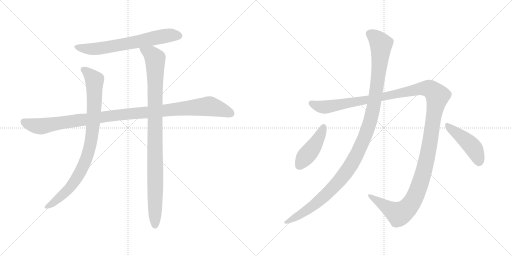
t = 0.00 s
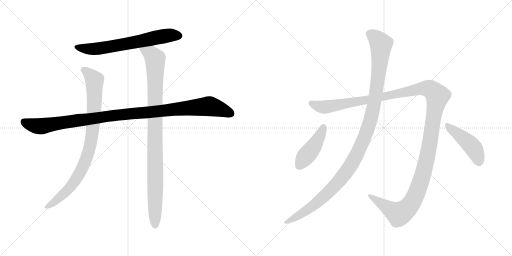
t = 1.72 s
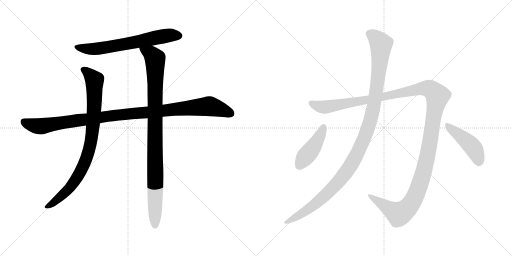
t = 3.44 s
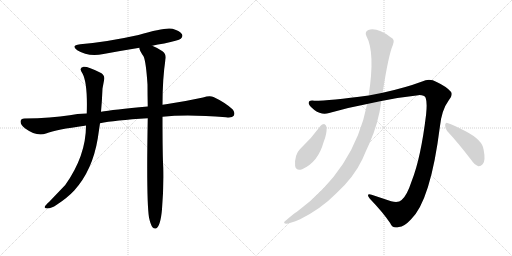
t = 5.16 s
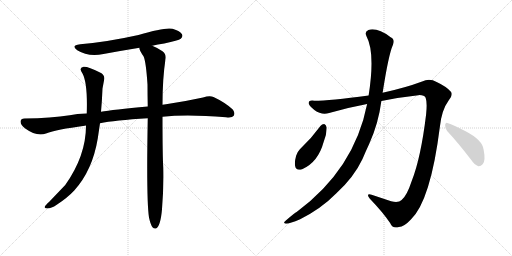
t = 6.87 s
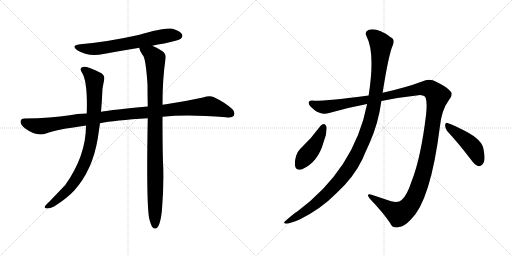
t = 8.59 s

The animated SVG that drew these frames (rendered in a browser with its animation timeline set to each time). Animation: 8 CSS @keyframes rules; one cycle of 8.59 s.

<svg version="1.1" viewBox="0 0 2048 1024" xmlns="http://www.w3.org/2000/svg">
  <g stroke="lightgray" stroke-dasharray="1,1" stroke-width="1" transform="scale(4, 4)">
    <line x1="0" y1="0" x2="256" y2="256"></line>
    <line x1="256" y1="0" x2="0" y2="256"></line>
    <line x1="128" y1="0" x2="128" y2="256"></line>
    <line x1="0" y1="128" x2="256" y2="128"></line>
    <line x1="256" y1="0" x2="512" y2="256"></line>
    <line x1="512" y1="0" x2="256" y2="256"></line>
    <line x1="384" y1="0" x2="384" y2="256"></line>
    <line x1="256" y1="128" x2="512" y2="128"></line>
  </g>
<g transform="scale(1, -1) translate(0, -850)">
   <style type="text/css">
    @keyframes keyframes0 {
      from {
       stroke: black;
       stroke-dashoffset: 666;
       stroke-width: 128;
       }
       68% {
       animation-timing-function: step-end;
       stroke: black;
       stroke-dashoffset: 0;
       stroke-width: 128;
       }
       to {
       stroke: black;
       stroke-width: 1024;
       }
       }
       #make-me-a-hanzi-animation-0 {
         animation: keyframes0 0.791992s both;
         animation-delay: 0.000000s;
         animation-timing-function: linear;
       }
    @keyframes keyframes1 {
      from {
       stroke: black;
       stroke-dashoffset: 1097;
       stroke-width: 128;
       }
       78% {
       animation-timing-function: step-end;
       stroke: black;
       stroke-dashoffset: 0;
       stroke-width: 128;
       }
       to {
       stroke: black;
       stroke-width: 1024;
       }
       }
       #make-me-a-hanzi-animation-1 {
         animation: keyframes1 1.142741s both;
         animation-delay: 0.791992s;
         animation-timing-function: linear;
       }
    @keyframes keyframes2 {
      from {
       stroke: black;
       stroke-dashoffset: 885;
       stroke-width: 128;
       }
       74% {
       animation-timing-function: step-end;
       stroke: black;
       stroke-dashoffset: 0;
       stroke-width: 128;
       }
       to {
       stroke: black;
       stroke-width: 1024;
       }
       }
       #make-me-a-hanzi-animation-2 {
         animation: keyframes2 0.970215s both;
         animation-delay: 1.934733s;
         animation-timing-function: linear;
       }
    @keyframes keyframes3 {
      from {
       stroke: black;
       stroke-dashoffset: 993;
       stroke-width: 128;
       }
       76% {
       animation-timing-function: step-end;
       stroke: black;
       stroke-dashoffset: 0;
       stroke-width: 128;
       }
       to {
       stroke: black;
       stroke-width: 1024;
       }
       }
       #make-me-a-hanzi-animation-3 {
         animation: keyframes3 1.058105s both;
         animation-delay: 2.904948s;
         animation-timing-function: linear;
       }
    @keyframes keyframes4 {
      from {
       stroke: black;
       stroke-dashoffset: 1426;
       stroke-width: 128;
       }
       82% {
       animation-timing-function: step-end;
       stroke: black;
       stroke-dashoffset: 0;
       stroke-width: 128;
       }
       to {
       stroke: black;
       stroke-width: 1024;
       }
       }
       #make-me-a-hanzi-animation-4 {
         animation: keyframes4 1.410482s both;
         animation-delay: 3.963053s;
         animation-timing-function: linear;
       }
    @keyframes keyframes5 {
      from {
       stroke: black;
       stroke-dashoffset: 1169;
       stroke-width: 128;
       }
       79% {
       animation-timing-function: step-end;
       stroke: black;
       stroke-dashoffset: 0;
       stroke-width: 128;
       }
       to {
       stroke: black;
       stroke-width: 1024;
       }
       }
       #make-me-a-hanzi-animation-5 {
         animation: keyframes5 1.201335s both;
         animation-delay: 5.373535s;
         animation-timing-function: linear;
       }
    @keyframes keyframes6 {
      from {
       stroke: black;
       stroke-dashoffset: 439;
       stroke-width: 128;
       }
       59% {
       animation-timing-function: step-end;
       stroke: black;
       stroke-dashoffset: 0;
       stroke-width: 128;
       }
       to {
       stroke: black;
       stroke-width: 1024;
       }
       }
       #make-me-a-hanzi-animation-6 {
         animation: keyframes6 0.607259s both;
         animation-delay: 6.574870s;
         animation-timing-function: linear;
       }
    @keyframes keyframes7 {
      from {
       stroke: black;
       stroke-dashoffset: 453;
       stroke-width: 128;
       }
       60% {
       animation-timing-function: step-end;
       stroke: black;
       stroke-dashoffset: 0;
       stroke-width: 128;
       }
       to {
       stroke: black;
       stroke-width: 1024;
       }
       }
       #make-me-a-hanzi-animation-7 {
         animation: keyframes7 0.618652s both;
         animation-delay: 7.182129s;
         animation-timing-function: linear;
       }
</style>
<path d="M 609.0 667.0 Q 631.0 673.0 657.0 676.0 Q 714.0 688.0 723.0 695.0 Q 733.0 704.0 728.0 713.0 Q 721.0 726.0 690.0 735.0 Q 660.0 742.0 554.0 710.0 Q 428.0 682.0 321.0 673.0 Q 281.0 669.0 309.0 649.0 Q 352.0 622.0 414.0 634.0 Q 484.0 647.0 558.0 659.0 L 609.0 667.0 Z" fill="lightgray"></path> 
<path d="M 650.0 383.0 Q 749.0 393.0 904.0 381.0 Q 929.0 378.0 935.0 387.0 Q 942.0 400.0 930.0 413.0 Q 899.0 441.0 854.0 462.0 Q 839.0 469.0 812.0 460.0 Q 739.0 444.0 664.0 433.0 Q 657.0 433.0 650.0 431.0 L 591.0 424.0 Q 450.0 411.0 404.0 403.0 L 347.0 396.0 Q 307.0 395.0 279.0 389.0 Q 206.0 377.0 98.0 376.0 Q 83.0 376.0 82.0 364.0 Q 82.0 351.0 101.0 336.0 Q 146.0 303.0 184.0 316.0 Q 226.0 332.0 339.0 347.0 Q 340.0 348.0 344.0 348.0 L 400.0 357.0 Q 457.0 369.0 591.0 377.0 L 650.0 383.0 Z" fill="lightgray"></path> 
<path d="M 404.0 403.0 Q 408.0 446.0 410.0 496.0 L 416.0 528.0 Q 422.0 550.0 400.0 560.0 Q 351.0 585.0 334.0 583.0 Q 313.0 579.0 330.0 556.0 Q 351.0 517.0 347.0 396.0 L 344.0 348.0 Q 344.0 227.0 261.0 110.0 L 197.0 43.0 Q 182.0 30.0 179.0 23.0 Q 176.0 16.0 189.0 16.0 Q 205.0 16.0 227.0 31.0 Q 270.0 59.0 297.0 88.0 Q 370.0 169.0 391.0 296.0 L 400.0 357.0 L 404.0 403.0 Z" fill="lightgray"></path> 
<path d="M 596.0 -20.0 Q 602.0 -48.0 610.0 -59.0 Q 616.0 -66.0 624.0 -64.0 Q 642.0 -55.0 648.0 13.0 Q 655.0 97.0 653.0 179.0 Q 650.0 230.0 650.0 383.0 L 650.0 431.0 Q 650.0 536.0 662.0 614.0 Q 666.0 633.0 650.0 645.0 Q 625.0 661.0 609.0 667.0 C 582.0 680.0 548.0 687.0 558.0 659.0 Q 555.0 652.0 574.0 625.0 Q 584.0 604.0 590.0 512.0 Q 590.0 472.0 591.0 424.0 L 591.0 377.0 Q 585.0 50.0 596.0 -20.0 Z" fill="lightgray"></path> 
<path d="M 1525.5 446.5 Q 1598.5 461.5 1673.5 469.5 Q 1697.5 470.5 1702.5 459.5 Q 1709.5 440.5 1704.5 393.5 Q 1683.5 218.5 1646.5 125.5 Q 1627.5 67.5 1606.5 50.5 Q 1593.5 37.5 1564.5 45.5 L 1486.5 71.5 Q 1461.5 78.5 1479.5 55.5 Q 1531.5 1.5 1560.5 -41.5 Q 1570.5 -65.5 1595.5 -57.5 Q 1616.5 -56.5 1643.5 -27.5 Q 1722.5 48.5 1759.5 343.5 Q 1766.5 410.5 1794.5 448.5 Q 1813.5 472.5 1803.5 483.5 Q 1785.5 504.5 1746.5 522.5 Q 1718.5 537.5 1688.5 524.5 Q 1621.5 499.5 1530.5 479.5 L 1474.5 468.5 Q 1318.5 447.5 1257.5 447.5 Q 1235.5 451.5 1234.5 438.5 Q 1233.5 428.5 1257.5 410.5 Q 1287.5 388.5 1316.5 398.5 Q 1392.5 420.5 1468.5 434.5 L 1525.5 446.5 Z" fill="lightgray"></path> 
<path d="M 1468.5 434.5 Q 1417.5 173.5 1186.5 2.5 Q 1183.5 2.5 1144.5 -30.5 Q 1128.5 -42.5 1143.5 -44.5 Q 1159.5 -43.5 1200.5 -26.5 Q 1284.5 15.5 1345.5 77.5 Q 1415.5 141.5 1449.5 213.5 Q 1462.5 244.5 1477.5 276.5 Q 1513.5 355.5 1525.5 446.5 L 1530.5 479.5 Q 1554.5 633.5 1571.5 670.5 Q 1581.5 692.5 1562.5 701.5 Q 1508.5 741.5 1473.5 730.5 Q 1457.5 723.5 1465.5 706.5 Q 1501.5 640.5 1474.5 468.5 L 1468.5 434.5 Z" fill="lightgray"></path> 
<path d="M 1282.5 347.5 Q 1245.5 296.5 1199.5 253.5 Q 1189.5 243.5 1184.5 227.5 Q 1177.5 203.5 1180.5 186.5 Q 1184.5 165.5 1208.5 173.5 Q 1272.5 201.5 1294.5 282.5 Q 1307.5 313.5 1306.5 341.5 Q 1303.5 351.5 1298.5 353.5 Q 1288.5 354.5 1282.5 347.5 Z" fill="lightgray"></path> 
<path d="M 1788.5 326.5 Q 1831.5 280.5 1883.5 212.5 Q 1898.5 190.5 1913.5 185.5 Q 1922.5 184.5 1930.5 193.5 Q 1943.5 205.5 1934.5 251.5 Q 1930.5 290.5 1860.5 326.5 Q 1817.5 348.5 1792.5 357.5 Q 1783.5 363.5 1780.5 351.5 Q 1779.5 338.5 1788.5 326.5 Z" fill="lightgray"></path> 
      <clipPath id="make-me-a-hanzi-clip-0">
      <path d="M 609.0 667.0 Q 631.0 673.0 657.0 676.0 Q 714.0 688.0 723.0 695.0 Q 733.0 704.0 728.0 713.0 Q 721.0 726.0 690.0 735.0 Q 660.0 742.0 554.0 710.0 Q 428.0 682.0 321.0 673.0 Q 281.0 669.0 309.0 649.0 Q 352.0 622.0 414.0 634.0 Q 484.0 647.0 558.0 659.0 L 609.0 667.0 Z" fill="lightgray"></path>
      </clipPath>
      <path clip-path="url(#make-me-a-hanzi-clip-0)" d="M 312.0 663.0 L 335.0 656.0 L 387.0 655.0 L 631.0 702.0 L 691.0 710.0 L 716.0 707.0 " fill="none" id="make-me-a-hanzi-animation-0" stroke-dasharray="538 1076" stroke-linecap="round"></path>

      <clipPath id="make-me-a-hanzi-clip-1">
      <path d="M 650.0 383.0 Q 749.0 393.0 904.0 381.0 Q 929.0 378.0 935.0 387.0 Q 942.0 400.0 930.0 413.0 Q 899.0 441.0 854.0 462.0 Q 839.0 469.0 812.0 460.0 Q 739.0 444.0 664.0 433.0 Q 657.0 433.0 650.0 431.0 L 591.0 424.0 Q 450.0 411.0 404.0 403.0 L 347.0 396.0 Q 307.0 395.0 279.0 389.0 Q 206.0 377.0 98.0 376.0 Q 83.0 376.0 82.0 364.0 Q 82.0 351.0 101.0 336.0 Q 146.0 303.0 184.0 316.0 Q 226.0 332.0 339.0 347.0 Q 340.0 348.0 344.0 348.0 L 400.0 357.0 Q 457.0 369.0 591.0 377.0 L 650.0 383.0 Z" fill="lightgray"></path>
      </clipPath>
      <path clip-path="url(#make-me-a-hanzi-clip-1)" d="M 95.0 363.0 L 122.0 351.0 L 163.0 345.0 L 442.0 387.0 L 830.0 425.0 L 886.0 412.0 L 923.0 396.0 " fill="none" id="make-me-a-hanzi-animation-1" stroke-dasharray="969 1938" stroke-linecap="round"></path>

      <clipPath id="make-me-a-hanzi-clip-2">
      <path d="M 404.0 403.0 Q 408.0 446.0 410.0 496.0 L 416.0 528.0 Q 422.0 550.0 400.0 560.0 Q 351.0 585.0 334.0 583.0 Q 313.0 579.0 330.0 556.0 Q 351.0 517.0 347.0 396.0 L 344.0 348.0 Q 344.0 227.0 261.0 110.0 L 197.0 43.0 Q 182.0 30.0 179.0 23.0 Q 176.0 16.0 189.0 16.0 Q 205.0 16.0 227.0 31.0 Q 270.0 59.0 297.0 88.0 Q 370.0 169.0 391.0 296.0 L 400.0 357.0 L 404.0 403.0 Z" fill="lightgray"></path>
      </clipPath>
      <path clip-path="url(#make-me-a-hanzi-clip-2)" d="M 336.0 569.0 L 353.0 559.0 L 378.0 529.0 L 375.0 382.0 L 354.0 244.0 L 329.0 178.0 L 278.0 97.0 L 213.0 39.0 L 187.0 24.0 " fill="none" id="make-me-a-hanzi-animation-2" stroke-dasharray="757 1514" stroke-linecap="round"></path>

      <clipPath id="make-me-a-hanzi-clip-3">
      <path d="M 596.0 -20.0 Q 602.0 -48.0 610.0 -59.0 Q 616.0 -66.0 624.0 -64.0 Q 642.0 -55.0 648.0 13.0 Q 655.0 97.0 653.0 179.0 Q 650.0 230.0 650.0 383.0 L 650.0 431.0 Q 650.0 536.0 662.0 614.0 Q 666.0 633.0 650.0 645.0 Q 625.0 661.0 609.0 667.0 C 582.0 680.0 548.0 687.0 558.0 659.0 Q 555.0 652.0 574.0 625.0 Q 584.0 604.0 590.0 512.0 Q 590.0 472.0 591.0 424.0 L 591.0 377.0 Q 585.0 50.0 596.0 -20.0 Z" fill="lightgray"></path>
      </clipPath>
      <path clip-path="url(#make-me-a-hanzi-clip-3)" d="M 565.0 656.0 L 605.0 633.0 L 620.0 613.0 L 620.0 -53.0 " fill="none" id="make-me-a-hanzi-animation-3" stroke-dasharray="865 1730" stroke-linecap="round"></path>

      <clipPath id="make-me-a-hanzi-clip-4">
      <path d="M 1525.5 446.5 Q 1598.5 461.5 1673.5 469.5 Q 1697.5 470.5 1702.5 459.5 Q 1709.5 440.5 1704.5 393.5 Q 1683.5 218.5 1646.5 125.5 Q 1627.5 67.5 1606.5 50.5 Q 1593.5 37.5 1564.5 45.5 L 1486.5 71.5 Q 1461.5 78.5 1479.5 55.5 Q 1531.5 1.5 1560.5 -41.5 Q 1570.5 -65.5 1595.5 -57.5 Q 1616.5 -56.5 1643.5 -27.5 Q 1722.5 48.5 1759.5 343.5 Q 1766.5 410.5 1794.5 448.5 Q 1813.5 472.5 1803.5 483.5 Q 1785.5 504.5 1746.5 522.5 Q 1718.5 537.5 1688.5 524.5 Q 1621.5 499.5 1530.5 479.5 L 1474.5 468.5 Q 1318.5 447.5 1257.5 447.5 Q 1235.5 451.5 1234.5 438.5 Q 1233.5 428.5 1257.5 410.5 Q 1287.5 388.5 1316.5 398.5 Q 1392.5 420.5 1468.5 434.5 L 1525.5 446.5 Z" fill="lightgray"></path>
      </clipPath>
      <path clip-path="url(#make-me-a-hanzi-clip-4)" d="M 1245.5 437.5 L 1276.5 424.5 L 1303.5 422.5 L 1705.5 497.5 L 1725.5 490.5 L 1749.5 466.5 L 1698.5 175.5 L 1665.5 74.5 L 1643.5 34.5 L 1615.5 5.5 L 1594.5 -4.5 L 1479.5 64.5 " fill="none" id="make-me-a-hanzi-animation-4" stroke-dasharray="1298 2596" stroke-linecap="round"></path>

      <clipPath id="make-me-a-hanzi-clip-5">
      <path d="M 1468.5 434.5 Q 1417.5 173.5 1186.5 2.5 Q 1183.5 2.5 1144.5 -30.5 Q 1128.5 -42.5 1143.5 -44.5 Q 1159.5 -43.5 1200.5 -26.5 Q 1284.5 15.5 1345.5 77.5 Q 1415.5 141.5 1449.5 213.5 Q 1462.5 244.5 1477.5 276.5 Q 1513.5 355.5 1525.5 446.5 L 1530.5 479.5 Q 1554.5 633.5 1571.5 670.5 Q 1581.5 692.5 1562.5 701.5 Q 1508.5 741.5 1473.5 730.5 Q 1457.5 723.5 1465.5 706.5 Q 1501.5 640.5 1474.5 468.5 L 1468.5 434.5 Z" fill="lightgray"></path>
      </clipPath>
      <path clip-path="url(#make-me-a-hanzi-clip-5)" d="M 1478.5 715.5 L 1517.5 683.5 L 1524.5 673.5 L 1523.5 652.5 L 1498.5 442.5 L 1474.5 345.5 L 1449.5 280.5 L 1400.5 184.5 L 1345.5 113.5 L 1282.5 51.5 L 1237.5 16.5 L 1147.5 -37.5 " fill="none" id="make-me-a-hanzi-animation-5" stroke-dasharray="1041 2082" stroke-linecap="round"></path>

      <clipPath id="make-me-a-hanzi-clip-6">
      <path d="M 1282.5 347.5 Q 1245.5 296.5 1199.5 253.5 Q 1189.5 243.5 1184.5 227.5 Q 1177.5 203.5 1180.5 186.5 Q 1184.5 165.5 1208.5 173.5 Q 1272.5 201.5 1294.5 282.5 Q 1307.5 313.5 1306.5 341.5 Q 1303.5 351.5 1298.5 353.5 Q 1288.5 354.5 1282.5 347.5 Z" fill="lightgray"></path>
      </clipPath>
      <path clip-path="url(#make-me-a-hanzi-clip-6)" d="M 1295.5 342.5 L 1266.5 281.5 L 1198.5 188.5 " fill="none" id="make-me-a-hanzi-animation-6" stroke-dasharray="311 622" stroke-linecap="round"></path>

      <clipPath id="make-me-a-hanzi-clip-7">
      <path d="M 1788.5 326.5 Q 1831.5 280.5 1883.5 212.5 Q 1898.5 190.5 1913.5 185.5 Q 1922.5 184.5 1930.5 193.5 Q 1943.5 205.5 1934.5 251.5 Q 1930.5 290.5 1860.5 326.5 Q 1817.5 348.5 1792.5 357.5 Q 1783.5 363.5 1780.5 351.5 Q 1779.5 338.5 1788.5 326.5 Z" fill="lightgray"></path>
      </clipPath>
      <path clip-path="url(#make-me-a-hanzi-clip-7)" d="M 1790.5 346.5 L 1888.5 264.5 L 1905.5 236.5 L 1915.5 201.5 " fill="none" id="make-me-a-hanzi-animation-7" stroke-dasharray="325 650" stroke-linecap="round"></path>

</g>
</svg>
